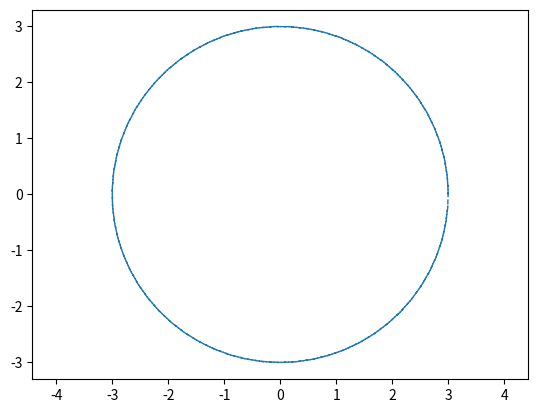

This figure's Python source:
import matplotlib.pyplot as plt
import numpy as np
def circle_plotter(r=3):
    alpha=np.arange(-2*np.pi,2*np.pi,0.1)
    x=r*np.cos(alpha)
    y=r*np.sin(alpha)
    plt.plot(x,y,ls='--',lw=1)
    plt.axis('equal')
    plt.savefig('sd')
if __name__=='__main__':
    circle_plotter()
